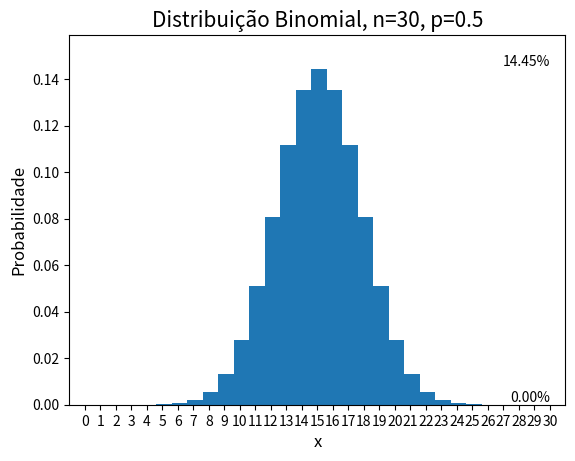

The matplotlib source for this figure:
import matplotlib.pyplot as plt
import numpy as np
from scipy.stats import binom

n = 30
p = 0.5
x = np.arange(0, n+1)

binomial = binom.pmf(k=x, n=n, p=p)
bars = plt.bar(x, binomial)

for bar in bars:
  bar.set_width(1)

plt.xlabel("x", fontsize=12)
plt.ylabel("Probabilidade", fontsize=12)
plt.xlim([-1, n+1])
plt.title("Distribuição Binomial, n={0}, p={1}".format(n, p), fontsize=15)

# Definindo os ticks do eixo x como inteiros
plt.xticks(np.arange(0, n+1, step=1))

# Plotando a probabilidade máxima e mínima no eixo y em porcentagem
max_prob = np.max(binomial)
min_prob = np.min(binomial)
max_prob_percent = max_prob * 100
min_prob_percent = min_prob * 100
plt.ylim([0, max_prob*1.1])  # Aumenta um pouco para a visualização
plt.text(n, max_prob, f'{max_prob_percent:.2f}%', ha='right', va='bottom')
plt.text(n, min_prob, f'{min_prob_percent:.2f}%', ha='right', va='bottom')

plt.show()